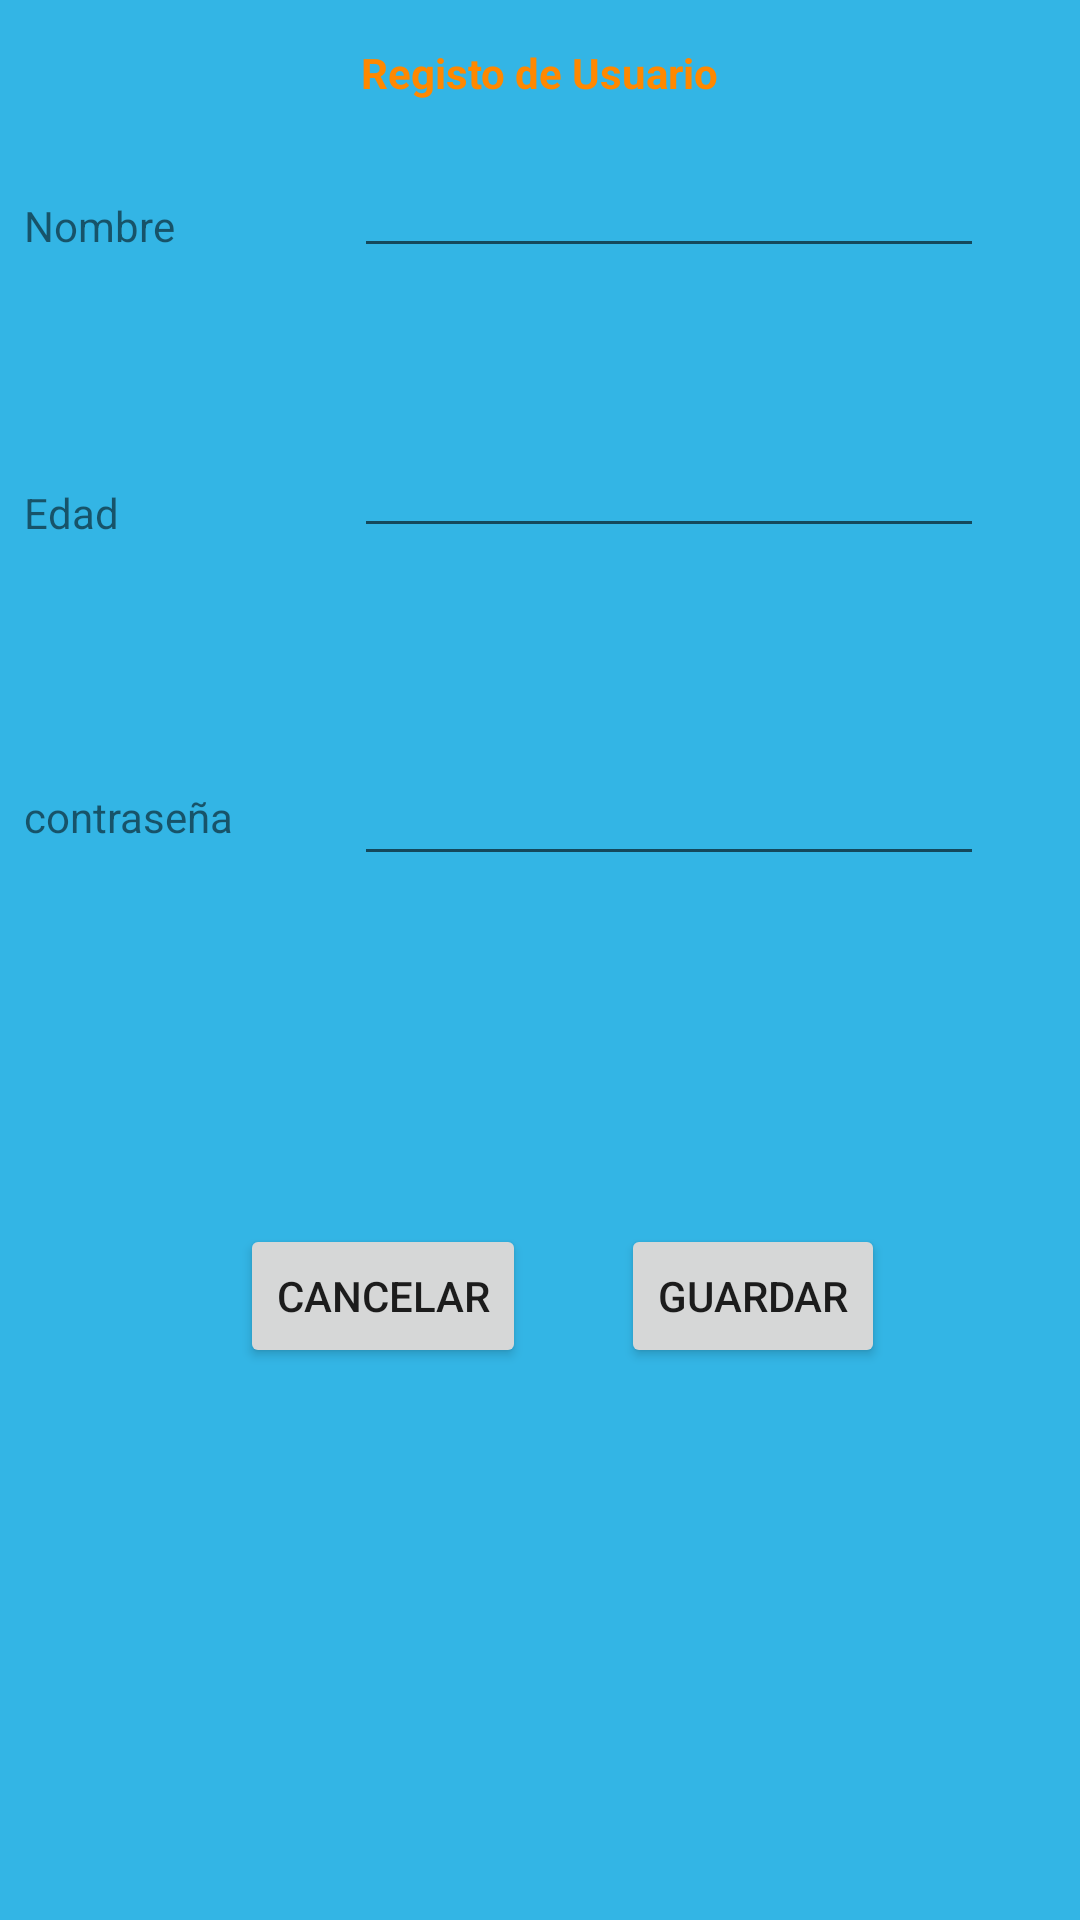

Here is an Android app screen rendered from its layout file. Give the layout XML and the strings, colors and styles it references.
<!-- AndroidManifest.xml: application theme AppTheme -->
<!-- res/layout/fromusuario.xml -->
<?xml version="1.0" encoding="utf-8"?>

<android.support.constraint.ConstraintLayout xmlns:android="http://schemas.android.com/apk/res/android"
    xmlns:app="http://schemas.android.com/apk/res-auto"
    xmlns:tools="http://schemas.android.com/tools"
    android:layout_width="match_parent"
    android:layout_height="match_parent"
    android:background="@android:color/holo_blue_light">

    <EditText
        android:id="@+id/txtnombre"
        android:layout_width="wrap_content"
        android:layout_height="wrap_content"
        android:layout_marginEnd="32dp"
        android:layout_marginRight="32dp"
        android:layout_marginTop="48dp"
        android:ems="10"
        android:inputType="textPersonName"
        android:maxLength="20"
        android:singleLine="true"
        app:layout_constraintEnd_toEndOf="parent"
        app:layout_constraintTop_toTopOf="parent" />

    <EditText
        android:id="@+id/txtedad"
        android:layout_width="wrap_content"
        android:layout_height="wrap_content"
        android:layout_marginEnd="32dp"
        android:layout_marginRight="32dp"
        android:layout_marginTop="52dp"
        android:ems="10"
        android:inputType="number"
        android:maxLength="3"
        android:singleLine="true"
        app:layout_constraintEnd_toEndOf="parent"
        app:layout_constraintTop_toBottomOf="@+id/txtnombre" />

    <TextView
        android:id="@+id/lblhorario"
        android:layout_width="0dp"
        android:layout_height="17dp"
        android:layout_marginEnd="8dp"
        android:layout_marginLeft="8dp"
        android:layout_marginRight="8dp"
        android:layout_marginStart="8dp"
        android:layout_marginTop="32dp"
        android:text="Nombre"
        app:layout_constraintEnd_toStartOf="@+id/txtnombre"
        app:layout_constraintStart_toStartOf="parent"
        app:layout_constraintTop_toBottomOf="@+id/lbltitleform" />

    <TextView
        android:id="@+id/lbledad"
        android:layout_width="0dp"
        android:layout_height="16dp"
        android:layout_marginEnd="8dp"
        android:layout_marginLeft="8dp"
        android:layout_marginRight="8dp"
        android:layout_marginStart="8dp"
        android:layout_marginTop="72dp"
        android:text="Edad"
        app:layout_constraintEnd_toStartOf="@+id/txtedad"
        app:layout_constraintStart_toStartOf="parent"
        app:layout_constraintTop_toBottomOf="@+id/txtnombre" />

    <Button
        android:id="@+id/btncancelarregvuelos"
        android:layout_width="wrap_content"
        android:layout_height="wrap_content"
        android:layout_marginLeft="80dp"
        android:layout_marginStart="80dp"
        android:layout_marginTop="116dp"
        android:text="cancelar"
        app:layout_constraintStart_toStartOf="parent"
        app:layout_constraintTop_toBottomOf="@+id/txtpasswordform" />

    <Button
        android:id="@+id/btnregistrovuelo"
        android:layout_width="wrap_content"
        android:layout_height="wrap_content"
        android:layout_marginEnd="82dp"
        android:layout_marginLeft="35dp"
        android:layout_marginRight="82dp"
        android:layout_marginStart="35dp"
        android:layout_marginTop="116dp"
        android:text="guardar"
        app:layout_constraintEnd_toEndOf="parent"
        app:layout_constraintHorizontal_bias="0.166"
        app:layout_constraintStart_toEndOf="@+id/btncancelarregvuelos"
        app:layout_constraintTop_toBottomOf="@+id/txtpasswordform" />

    <EditText
        android:id="@+id/txtpasswordform"
        android:layout_width="wrap_content"
        android:layout_height="wrap_content"
        android:layout_marginEnd="32dp"
        android:layout_marginRight="32dp"
        android:layout_marginTop="68dp"
        android:ems="10"
        android:inputType="textPersonName"
        app:layout_constraintEnd_toEndOf="parent"
        app:layout_constraintTop_toBottomOf="@+id/txtedad" />

    <TextView
        android:id="@+id/lblhorario"
        android:layout_width="0dp"
        android:layout_height="21dp"
        android:layout_marginEnd="8dp"
        android:layout_marginLeft="8dp"
        android:layout_marginRight="8dp"
        android:layout_marginStart="8dp"
        android:layout_marginTop="80dp"
        android:text="contraseña"
        app:layout_constraintEnd_toStartOf="@+id/txtpasswordform"
        app:layout_constraintStart_toStartOf="parent"
        app:layout_constraintTop_toBottomOf="@+id/txtedad" />

    <TextView
        android:id="@+id/lbltitleform"
        android:layout_width="wrap_content"
        android:layout_height="wrap_content"
        android:layout_marginBottom="8dp"
        android:layout_marginEnd="8dp"
        android:layout_marginLeft="8dp"
        android:layout_marginRight="8dp"
        android:layout_marginStart="8dp"
        android:layout_marginTop="8dp"
        android:text="Registo de Usuario"
        android:textColor="@android:color/holo_orange_dark"
        android:textStyle="bold"
        app:layout_constraintBottom_toTopOf="@+id/txtnombre"
        app:layout_constraintEnd_toEndOf="parent"
        app:layout_constraintStart_toStartOf="parent"
        app:layout_constraintTop_toTopOf="parent" />
</android.support.constraint.ConstraintLayout>
<!-- resources referenced by this layout -->
<resources>
  <style name="AppTheme" parent="Base.Theme.AppCompat.Light.DarkActionBar">
          <item name="colorAccent">@android:color/holo_orange_light</item>
      </style>
</resources>
